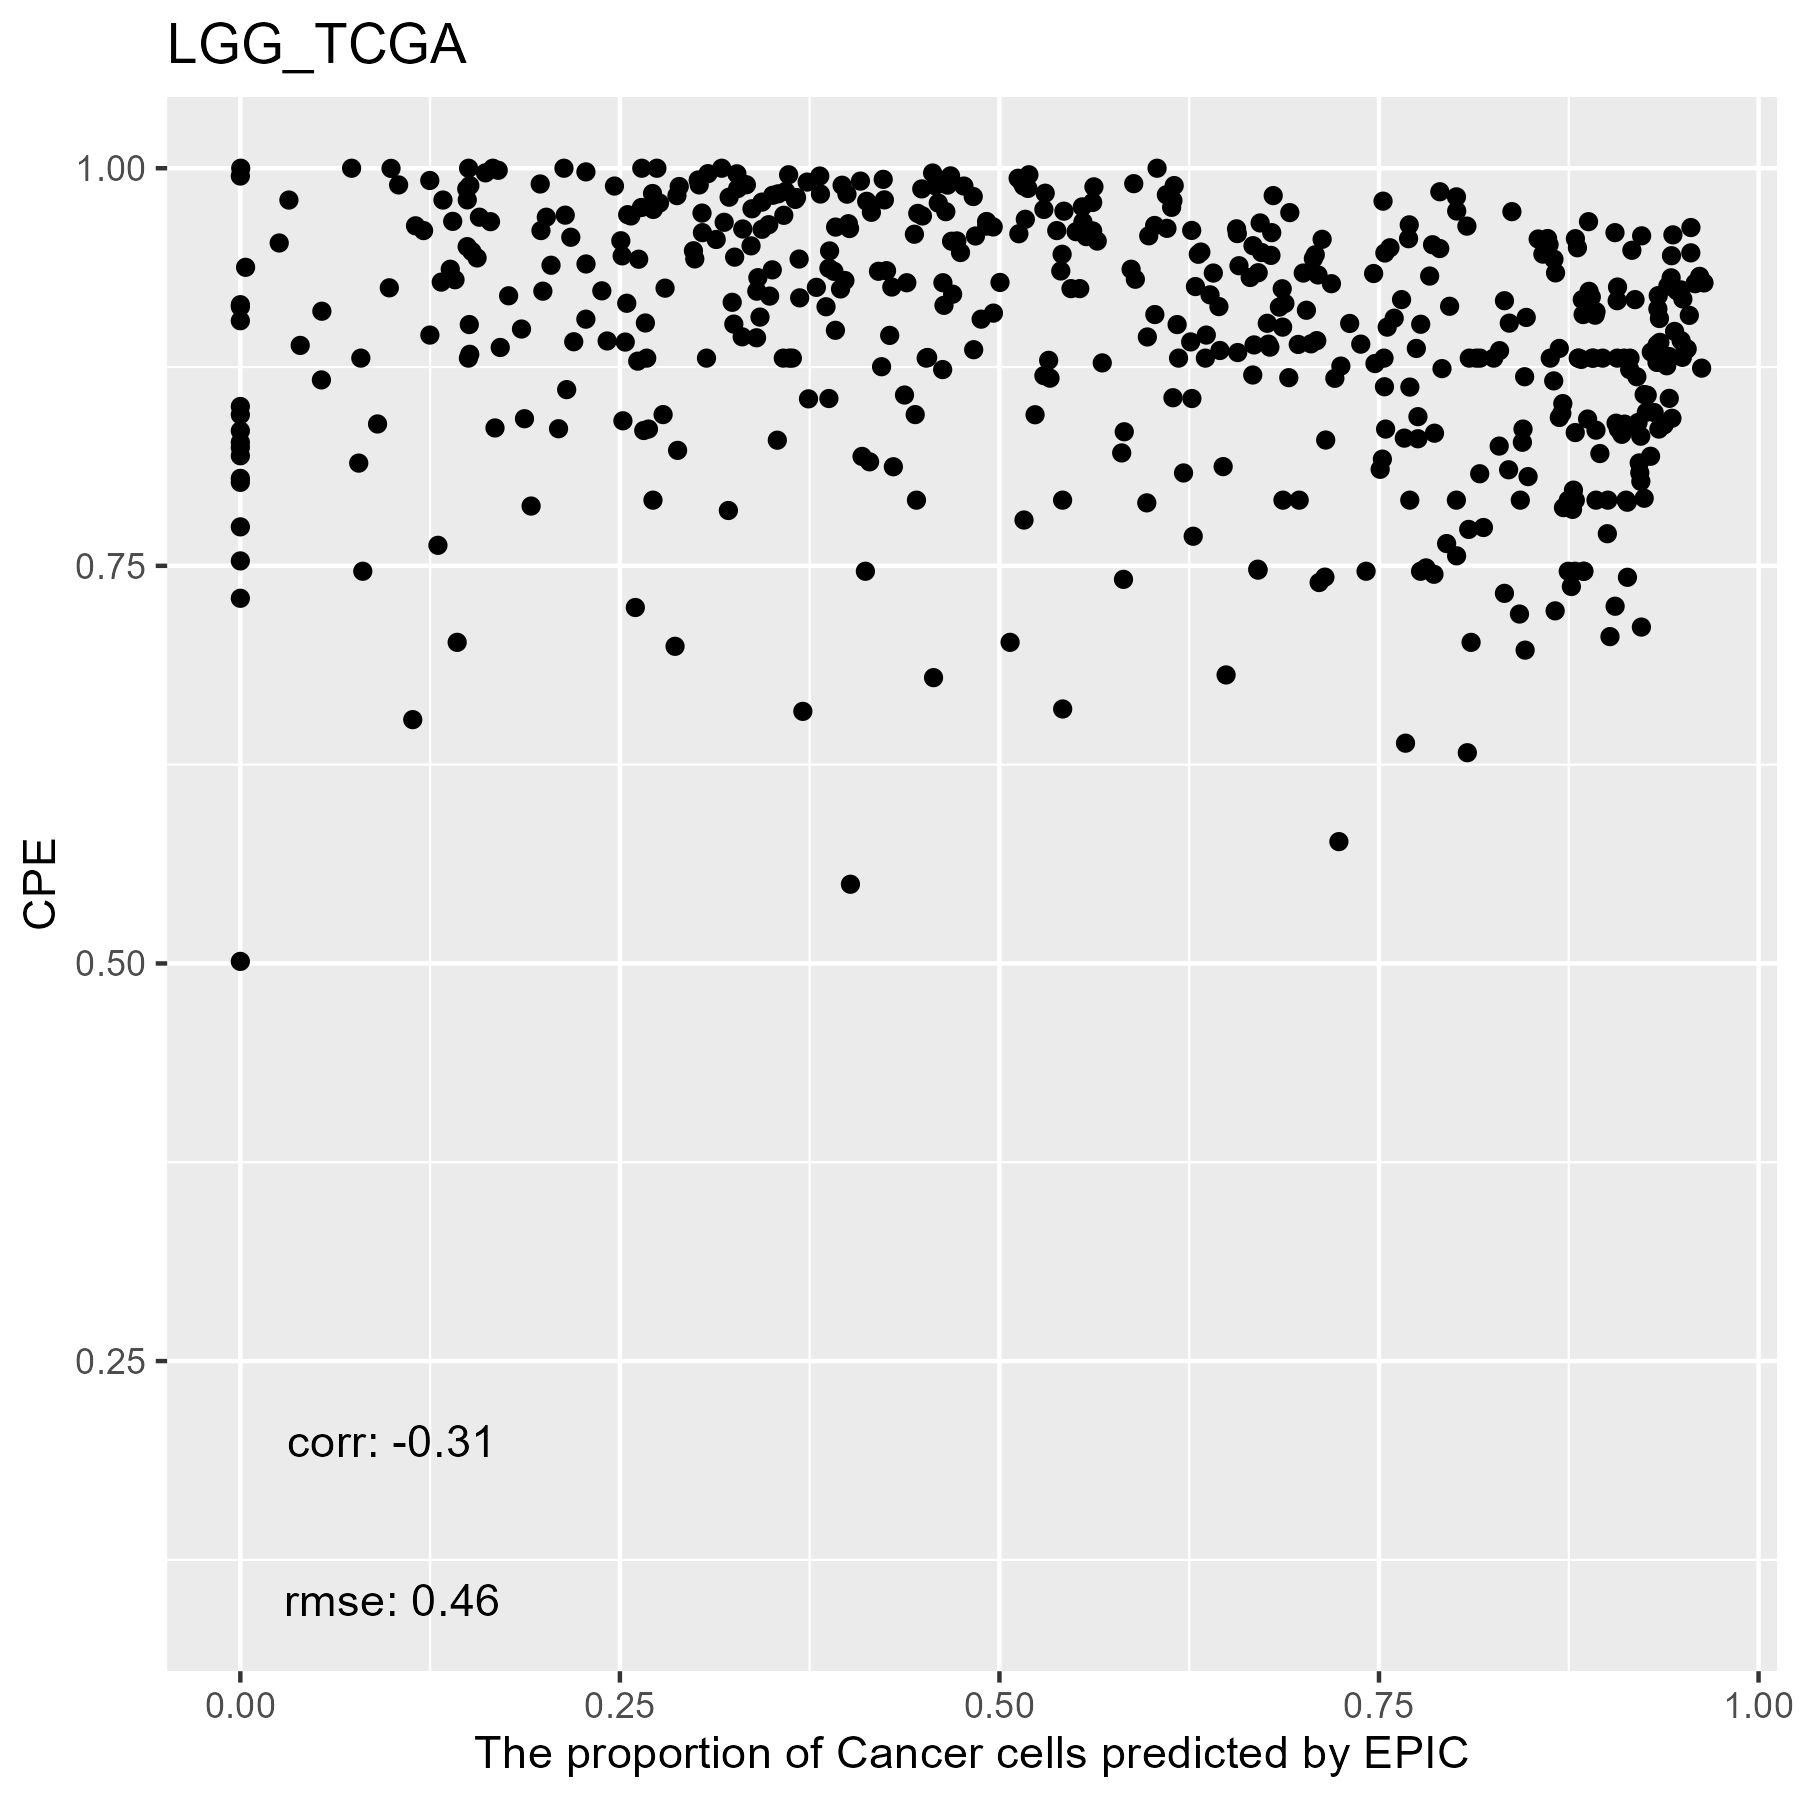

The file beside this chart, header and first rows:
, cellFractions.B.Cells, cellFractions.CD4.T, cellFractions.CD8.T, cellFractions.DC, cellFractions.Endothelial.Cells, cellFractions.Fibroblasts, cellFractions.Macrophages, cellFractions.Mast.Cells, cellFractions.Monocytes, cellFractions.NK, cellFractions.Neutrophils, cellFractions.otherCells
TCGA.TQ.A7RO.01A, 2.260484647129e-05, 0.0002102, 2.56929010153352e-05, 0.2395, 0.01521, 0.0003683, 0.003963, 4.20442964104181e-06, 2.78131587370603e-08, 9.21683638857014e-05, 0.5391, 0.2015
TCGA.CS.6670.01A, 0.0001234, 0.0001298, 1.01312440073802e-07, 0.1639, 0.01362, 0.0005337, 0.004391, 6.2013568633436e-06, 1.78037419181194e-07, 1.80465987328489e-05, 0.4509, 0.3663
TCGA.QH.A6X5.01A, 1.67312511401172e-06, 1.87629758581255e-06, 8.76686633478679e-05, 0.2374, 0.01361, 0.001106, 0.009748, 2.75129059407484e-05, 4.79853764293439e-06, 3.14818201634152e-05, 0.08183, 0.6562
TCGA.HW.7493.01A, 0.0005086, 0.0008238, 1.55042956211969e-08, 0.3719, 0.02446, 0.002145, 0.01289, 1.20533617997301e-05, 2.24484395392629e-07, 0.0002398, 0.1425, 0.4445
TCGA.CS.6667.01A, 0.0004056, 0.0002448, 4.10119086033075e-06, 0.04557, 0.04182, 0.001027, 0.02097, 3.00028708519102e-06, 2.32231901919372e-06, 0.0001077, 1.24660449959039e-05, 0.8898
TCGA.DU.6406.01A, 0.0005336, 0.001447, 0.0001597, 0.1989, 0.01608, 0.005214, 0.03016, 3.62569209068621e-08, 2.48274444140205e-06, 0.0001856, 1.43515455539574e-06, 0.7473
TCGA.DU.A7TA.01A, 0.0005184, 9.39676143392228e-06, 0.002466, 8.21027330849327e-06, 0.04085, 4.69719756208722e-05, 0.04888, 8.65608875176767e-06, 3.7764048531405e-07, 8.31625309810777e-05, 6.55393804954442e-06, 0.9071
TCGA.QH.A6X4.01A, 0.000115, 5.51921997760496e-06, 0.0002202, 0.2809, 0.01298, 0.0002135, 0.01034, 3.18109233523318e-09, 2.66769237401934e-06, 1.54414577510668e-05, 0.1651, 0.5301
TCGA.TQ.A7RR.01A, 0.0005875, 0.0003389, 0.0003998, 7.77825628776022e-06, 0.01736, 0.000563, 0.03596, 9.29186231170314e-06, 2.38807666121527e-08, 7.47481361744662e-05, 5.76662948739211e-07, 0.9447
TCGA.HT.8104.01A, 0.0002043, 0.000371, 0.0003116, 0.6238, 0.02709, 0.002892, 0.02023, 2.56578586714764e-05, 1.40877007316075e-06, 1.41297567390253e-08, 7.09775146950973e-06, 0.325
TCGA.HT.A74K.01A, 0.0004379, 0.0003179, 0.0001004, 0.2528, 0.06263, 3.79013115689349e-07, 0.03785, 0.0004607, 8.66520921998406e-05, 0.0001057, 9.55335426537895e-06, 0.6452
TCGA.DB.A64X.01A, 0.0003995, 0.0001349, 0.0001745, 0.04639, 0.0322, 2.10372358251062e-07, 0.01521, 6.09027222186814e-07, 7.01183688891798e-07, 5.1253580523976e-05, 1.40952734371398e-06, 0.9054
TCGA.HT.8107.01A, 0.0002266, 0.0003063, 4.27991166056772e-06, 0.2273, 0.008004, 0.0004017, 0.001799, 2.57393120592405e-05, 1.11063650870517e-08, 8.07375762614497e-09, 0.6108, 0.1511
TCGA.FG.A710.01A, 0.001098, 4.45398078985915e-06, 0.004824, 1.74163262133246e-07, 0.02532, 0.001206, 0.05739, 3.30958116662981e-05, 1.9168127259741e-05, 0.0001325, 5.42641514890955e-05, 0.9099
TCGA.QH.A6CX.01A, 0.0001432, 6.9654668350094e-05, 2.22742142756664e-05, 0.5488, 0.01973, 3.55294226389183e-07, 0.0216, 2.44830367710018e-05, 2.94496905686048e-06, 5.39983391828972e-05, 5.13303924418165e-05, 0.4095
TCGA.CS.6666.01A, 0.000526, 0.0001363, 1.01319200709088e-06, 0.22, 0.06098, 1.44468009953183e-07, 0.01706, 1.28786498257516e-05, 3.7760428438583e-07, 0.0002998, 0.1685, 0.5324
TCGA.TM.A7CA.01A, 0.0004599, 0.0001344, 2.79915892572157e-07, 0.177, 0.008902, 0.0004301, 0.01185, 2.18599149931964e-05, 1.60667599896525e-05, 4.58195420594895e-06, 1.75725764848017e-05, 0.8012
TCGA.HW.7486.01A, 7.25384333848087e-05, 2.54528703768436e-07, 0.000207, 0.4028, 0.0191, 0.0007734, 0.01975, 2.4507931711373e-05, 8.39329203085259e-05, 1.84082043322505e-06, 6.52444581323449e-06, 0.5572
TCGA.QH.A6X8.01A, 0.0002664, 4.33392577439539e-05, 3.90447282083849e-05, 0.3141, 0.01977, 7.16104662903045e-05, 0.0146, 5.18098367062476e-05, 2.79841998663345e-07, 1.58530965447945e-07, 0.2506, 0.4005
TCGA.DU.A76K.01A, 0.0001779, 7.47470852185719e-07, 0.0001779, 0.167, 0.01638, 0.0004017, 0.0008857, 7.10802480977229e-06, 3.32748484624324e-10, 9.99053413362541e-06, 0.5492, 0.2657
TCGA.DB.A4XD.01A, 0.0006084, 0.000195, 1.74280920993896e-07, 0.295, 0.01264, 0.001079, 0.01875, 6.63715791003782e-06, 1.89371900779048e-06, 2.15029468722836e-05, 0.03907, 0.6327
TCGA.DH.A669.01A, 0.0008931, 0.0003967, 0.004802, 4.78013183982419e-07, 0.01781, 0.0008801, 0.04125, 7.06237778019932e-06, 1.17591751338331e-07, 4.40868569155225e-05, 1.55054007403056e-07, 0.9339
TCGA.WY.A858.01A, 0.0007058, 0.0005646, 0.0002095, 2.70242337380243e-06, 0.02976, 0.0003068, 0.04546, 1.53068877407333e-05, 3.62920366828565e-08, 0.0001457, 3.5704789788123e-07, 0.9228
TCGA.DU.7294.01A, 8.25960042541693e-05, 8.95601825481727e-05, 2.13182900814272e-07, 0.2296, 0.01095, 0.001467, 0.007139, 4.01341763347929e-09, 6.91246888289607e-08, 0.0001113, 0.3013, 0.4493
TCGA.TM.A7C3.01A, 0.0001304, 2.62070326802341e-07, 0.003054, 0.2313, 0.01104, 0.004119, 0.005878, 4.1383082883371e-06, 2.63175987731327e-07, 4.45232603984261e-05, 0.408, 0.3364
TCGA.WY.A85E.01A, 0.0003021, 0.0002013, 9.87935589148678e-05, 0.1767, 0.009227, 0.0006788, 0.005013, 8.38463858524457e-06, 1.88124529724096e-08, 2.92622871141544e-05, 0.2652, 0.5425
TCGA.FG.A6J1.01A, 0.0002456, 0.001444, 0.000197, 7.20574567624753e-06, 0.051, 0.0004695, 0.02738, 9.41720778083076e-06, 3.51243636622241e-07, 0.000604, 8.91546111202014e-06, 0.9186
TCGA.QH.A65Z.01A, 0.0001308, 0.0002733, 9.17839797611732e-06, 0.17, 0.008368, 0.0002181, 0.002172, 5.54449523741612e-05, 2.50708987106647e-07, 9.8160718091265e-08, 0.5312, 0.2876
TCGA.VM.A8CD.01A, 4.42850678029029e-06, 1.22979684427018e-05, 4.3038885515263e-05, 0.1843, 0.0168, 0.0002535, 0.02544, 4.23296591377195e-08, 0.0001223, 5.39523588877892e-05, 0.7729, 1.67961739306861e-06
TCGA.HT.8019.01A, 0.0004386, 4.20761704275143e-05, 2.44148733045519e-06, 0.2051, 0.007155, 0.0005301, 0.000836, 4.44349024107703e-05, 6.27594421263647e-08, 7.39874815175458e-09, 0.5987, 0.1872
TCGA.QH.A6CV.01A, 0.0003761, 0.0005792, 0.0005516, 8.53192919978958e-08, 0.02393, 0.002534, 0.06493, 6.20488323257105e-06, 1.48959588253984e-06, 0.0001533, 1.43270386350945e-05, 0.9069
TCGA.FG.A6IZ.01A, 2.38326782105916e-06, 0.0004674, 9.81285549080248e-05, 0.03124, 0.01767, 0.0004513, 0.02665, 0.0001751, 2.56786457076314e-07, 0.0002499, 2.00793049921838e-06, 0.923
TCGA.P5.A5F1.01A, 0.0003843, 8.48658631681153e-05, 0.004546, 0.05373, 0.02026, 0.001314, 0.03632, 6.31119118071492e-06, 1.7476182607832e-07, 7.44287420510923e-05, 3.31718369955908e-05, 0.8832
TCGA.P5.A72U.01A, 0.005735, 0.00721, 4.17160880441189e-05, 0.2809, 0.07705, 0.01288, 0.02573, 0.0002612, 1.07453195525595e-07, 0.0008689, 0.08231, 0.507
TCGA.CS.4943.01A, 0.0004741, 0.0004535, 0.0006519, 3.69198533807383e-07, 0.009306, 0.001203, 0.03771, 1.099220015385e-05, 6.46198041279193e-08, 5.12711944189858e-05, 6.52151142102685e-08, 0.9501
TCGA.P5.A5EW.01A, 0.0006313, 8.64062563706871e-05, 6.66370782208243e-06, 0.3501, 0.006233, 0.001282, 0.02462, 5.05359436976524e-05, 1.41044790961161e-06, 3.55399726416017e-07, 1.14546277991512e-05, 0.617
TCGA.E1.5322.01A, 0.0008667, 0.0007394, 0.001459, 1.64542545778155e-05, 0.007432, 0.002002, 0.09192, 7.04890813560864e-05, 5.05364113557037e-07, 1.03152193915198e-06, 1.70453484637864e-07, 0.8955
TCGA.HT.A4DS.01A, 0.001045, 0.007133, 0.004443, 1.8742381476871e-07, 0.01375, 0.0001427, 0.1081, 3.32419919341965e-05, 1.46442076689565e-07, 0.0003109, 1.62257728881301e-06, 0.8651
TCGA.FG.7634.01A, 9.02183346592798e-09, 1.66789703568683e-08, 1.47978745849954e-07, 0.9267, 0.03323, 0.004534, 0.03466, 5.76252798487347e-07, 0.0003796, 0.0002741, 0.000197, 3.19681003015746e-06
TCGA.DU.7306.01A, 0.0002558, 0.0002374, 0.0002892, 2.71600060334104e-07, 0.01412, 0.001468, 0.03192, 8.14391702680502e-05, 3.74903985496299e-08, 0.0001171, 1.10197107541661e-06, 0.9515
TCGA.FG.7636.01A, 0.0003267, 7.9289236009045e-06, 0.000173, 0.1073, 0.01244, 0.0005795, 0.02112, 1.95265725150537e-05, 1.81668525053259e-06, 3.71218875840957e-05, 1.82616064788248e-05, 0.8579
TCGA.S9.A7J3.01A, 0.0006632, 0.0002491, 0.0002651, 0.2642, 0.01489, 0.000565, 0.008732, 5.95850285879935e-05, 3.82315141792082e-08, 4.04528715936899e-08, 0.4111, 0.2993
TCGA.DU.A6S7.01A, 0.0005382, 1.6803300595337e-06, 0.0003206, 0.2253, 0.0258, 3.19485733570282e-05, 0.04272, 9.42879786882403e-06, 1.91513214987793e-06, 7.57451484198166e-10, 3.74290293312535e-05, 0.7052
TCGA.DU.6396.01A, 0.005911, 2.82283299322831e-05, 0.009365, 1.08622899236572e-06, 0.009755, 0.001278, 0.2754, 1.14365679938936e-05, 3.63836031065814e-07, 0.0008351, 1.67574136545446e-05, 0.6974
TCGA.S9.A7QW.01A, 0.0001463, 0.0001406, 0.0002667, 0.1661, 0.006587, 0.001033, 0.004598, 5.02372571985179e-05, 7.92221556343825e-06, 3.0094813808326e-06, 0.3062, 0.5149
TCGA.FG.7643.01A, 0.0003376, 0.0002487, 3.55576128733053e-05, 0.3008, 0.009127, 0.001497, 0.003633, 1.55227343442482e-05, 2.11256147293563e-08, 0.0001039, 0.586, 0.09812
TCGA.S9.A7R4.01A, 0.000614, 0.0001793, 8.52394437444523e-08, 0.1183, 0.04423, 0.001305, 0.02136, 1.36966946860042e-05, 2.01613388049469e-06, 1.53834223197383e-05, 8.55021787756001e-06, 0.814
TCGA.DU.A6S8.01A, 0.0002136, 0.0002842, 2.07431476028825e-05, 0.2095, 0.01568, 2.81501868037584e-08, 0.004056, 9.93422095902464e-06, 8.30288777961978e-09, 0.0001577, 0.4194, 0.3507
TCGA.HT.7601.01A, 0.001031, 2.68649516009635e-05, 0.01263, 2.4868986462028e-05, 0.0001578, 0.003546, 0.2147, 5.03021969097214e-05, 1.78070350871022e-06, 0.0003664, 6.87945658977782e-08, 0.7675
TCGA.HT.7854.01A, 0.0009453, 0.0002892, 4.06757871976897e-06, 0.6098, 0.03793, 0.0002466, 0.02873, 5.14591544948755e-07, 0.000227, 0.0001847, 0.0001851, 0.3215
TCGA.QH.A6X3.01A, 0.000201, 2.29033005637427e-06, 0.0005318, 3.72902688149574e-07, 0.01165, 0.0003146, 0.02318, 2.88397095360549e-05, 1.18508124816552e-08, 3.940285594762e-05, 1.35799405032691e-06, 0.9641
TCGA.P5.A5F0.01A, 0.0003245, 5.74487316155179e-05, 0.0001759, 0.195, 0.004609, 0.0006355, 5.85055748933998e-05, 4.33542364126587e-06, 7.39631900942485e-09, 3.23030883042268e-05, 0.6328, 0.1663
TCGA.CS.5395.01A, 0.000259, 0.0002395, 0.0002524, 0.3441, 0.006326, 0.002447, 0.00724, 2.58215280347205e-06, 3.63329273708635e-07, 2.83125903450227e-07, 0.3975, 0.2416
TCGA.DU.6402.01A, 1.14064214198489e-08, 5.4684529085447e-07, 1.85692867185175e-06, 0.1541, 0.0005237, 0.00181, 0.04492, 8.88141230637666e-08, 1.09182242978009e-06, 7.60970403770843e-05, 0.7986, 2.9686745150433e-07
TCGA.VM.A8CE.01A, 0.0004368, 0.0004472, 0.000279, 0.2568, 0.01461, 0.001175, 0.008535, 1.15294057678806e-05, 1.55524014792721e-07, 6.07787865273772e-05, 0.3295, 0.3881
TCGA.HT.7467.01A, 0.0001169, 0.000265, 0.0002919, 0.2057, 0.01224, 0.001252, 0.006336, 2.13760106265704e-05, 2.13617016302096e-07, 2.935455013832e-07, 0.2233, 0.5505
TCGA.DB.A4XC.01A, 0.0007368, 1.22004856643475e-06, 0.001305, 0.2327, 0.03641, 0.001049, 0.03094, 1.28424933604909e-05, 1.59608724419501e-06, 4.97982660896931e-05, 2.89483271773674e-06, 0.6968
TCGA.RY.A83X.01A, 0.0001568, 7.21688625442445e-06, 8.5799580384281e-06, 0.2414, 0.01797, 0.001668, 0.006612, 6.1587830435996e-07, 8.00593680796794e-08, 1.00859873662348e-08, 0.4102, 0.322
TCGA.HT.A5R9.01A, 6.64913325187001e-05, 1.72794641182444e-06, 0.001099, 0.08122, 0.1092, 1.84996089704562e-09, 0.003341, 3.33515880726936e-07, 3.50142521796717e-06, 0.0002383, 0.1906, 0.6142
TCGA.S9.A6WD.01A, 3.45536705817988e-05, 3.4579508040756e-07, 9.94738347708762e-06, 0.2113, 0.007282, 0.0003731, 0.006643, 6.57100997213965e-06, 1.56655694249487e-08, 6.8042531940009e-05, 0.3255, 0.4488
... 451 more rows
